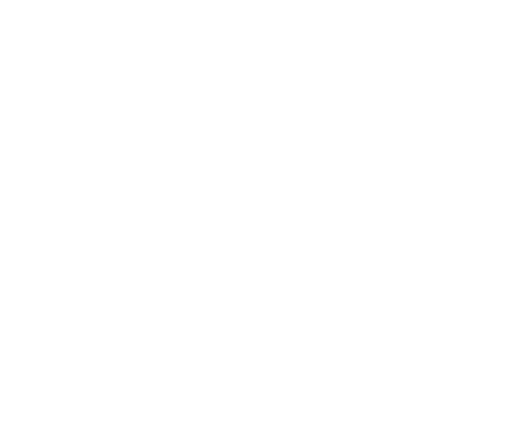
t = 0.00 s
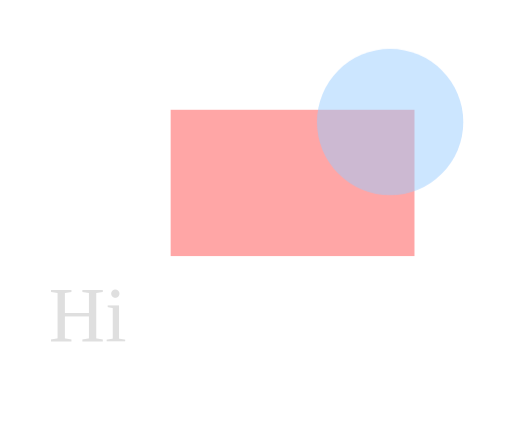
t = 1.50 s
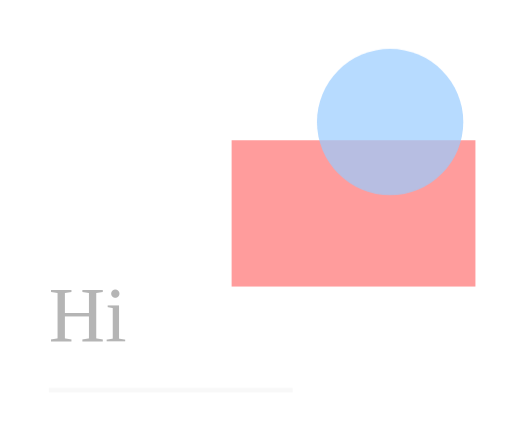
t = 1.75 s
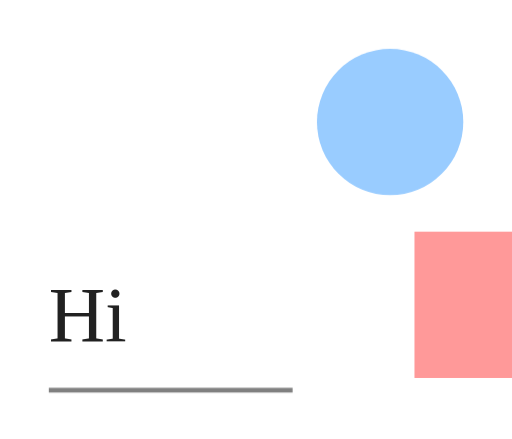
t = 2.50 s
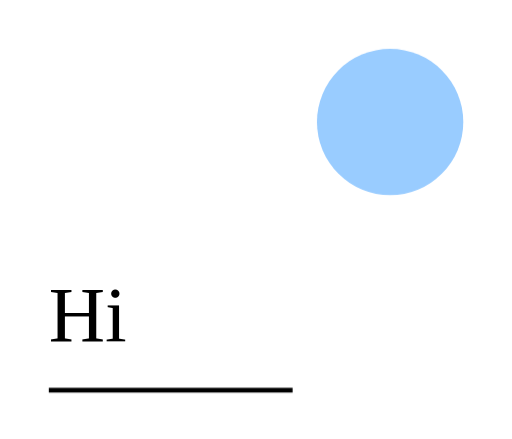
t = 3.50 s
t = 4.50 s: frame unchanged from t = 3.50 s, image omitted

The animated SVG that drew these frames (rendered in a browser with its animation timeline set to each time). Animation: 2 CSS @keyframes rules; one cycle of 4.50 s.

<svg xmlns="http://www.w3.org/2000/svg" width="105.00000000000001" height="90" viewBox="0 0 105.00000000000001 90">
<style>
@keyframes fadeIn { from { opacity: 0; } to { opacity: 1; } }
@keyframes transform-0 { 0% { transform: translate(0px, 0px) rotate(0deg) scale(1, 1); }33.33333333333333% { transform: translate(0px, 0px) rotate(0deg) scale(1, 1); animation-timing-function: linear; }100% { transform: translate(100px, 50px) rotate(0deg) scale(1, 1); } }
#rect1 { opacity: 0; }
#circle1 { opacity: 0; }
#text1 { opacity: 0; }
#path1 { opacity: 0; }
#rect1 { animation: fadeIn 2s ease-in-out 0s, transform-0 3s linear; transform-origin: center; transform-box: fill-box; animation-fill-mode: both; }
#circle1 { animation: fadeIn 2s ease-in-out 0.5s; transform-origin: center; transform-box: fill-box; animation-fill-mode: both; }
#text1 { animation: fadeIn 2s ease-in-out 1s; transform-origin: center; transform-box: fill-box; animation-fill-mode: both; }
#path1 { animation: fadeIn 2s ease-in-out 1.5s; transform-origin: center; transform-box: fill-box; animation-fill-mode: both; }
</style>
<g id="demo">
<rect id="rect1" x="10" y="10" width="50" height="30" fill="#ff9999" />
<circle id="circle1" cx="80" cy="25" r="15" fill="#99ccff" />
<text id="text1" content="Hi" x="10" y="70">Hi</text>
<path id="path1" d="M10 80 L60 80" stroke="black" />
</g>
</svg>
